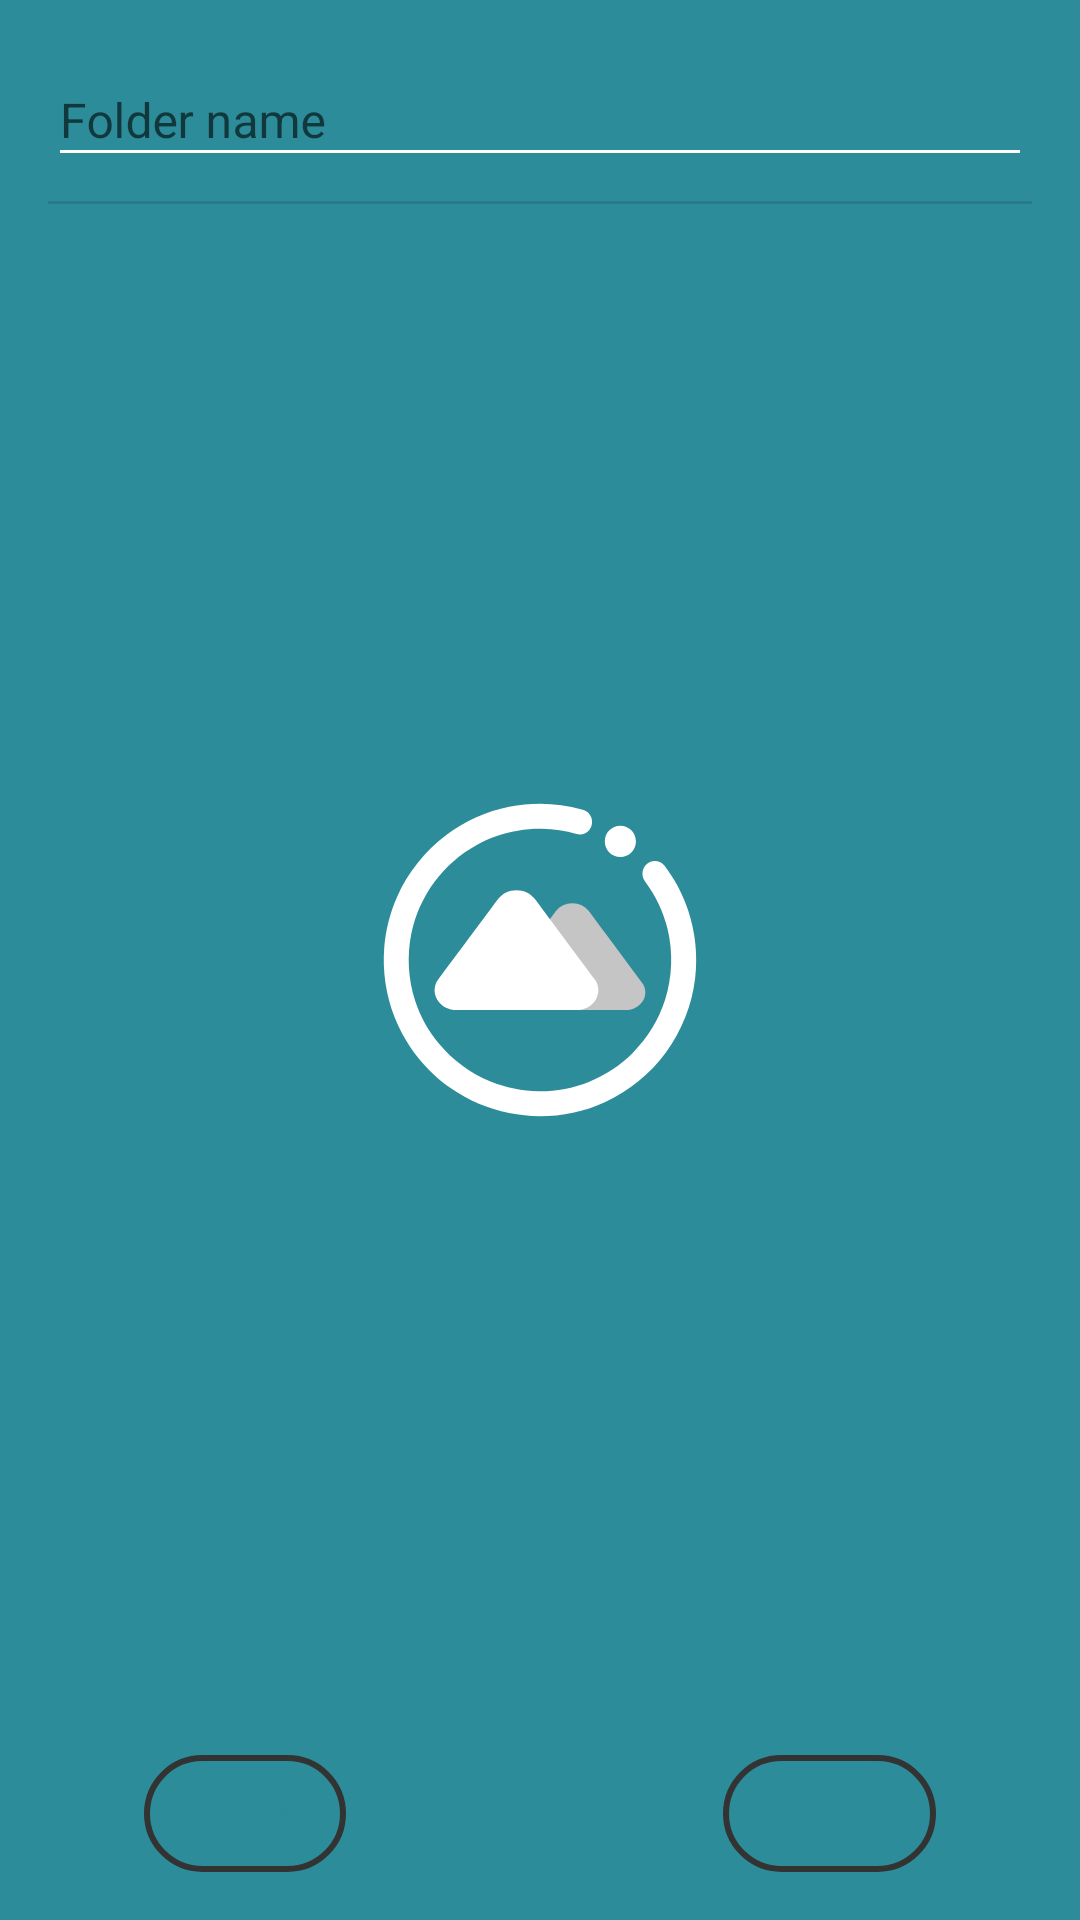

The Android layout XML behind this screen, and the referenced resources:
<!-- AndroidManifest.xml: application theme Theme1.Launcher -->
<!-- res/layout/dialog_layout.xml -->
<?xml version="1.0" encoding="utf-8"?>
<androidx.constraintlayout.widget.ConstraintLayout
    xmlns:android="http://schemas.android.com/apk/res/android"
    xmlns:app="http://schemas.android.com/apk/res-auto"
    xmlns:tools="http://schemas.android.com/tools"
    android:layout_width="300dip"
    android:layout_height="450dip"
    android:layout_gravity="center"
    android:elevation="8dp"
    >

    <Button
        android:id="@+id/go_parent"
        android:layout_width="wrap_content"
        android:layout_height="wrap_content"
        android:padding="10dp"
        android:paddingStart="15dp"
        android:paddingEnd="15dp"
        android:layout_marginEnd="48dp"
        android:layout_marginBottom="16dp"
        android:text="Parent"
        android:textColor="?android:attr/colorPrimary"
        android:background="?attr/buttonStyle"
        app:layout_constraintBottom_toBottomOf="parent"
        app:layout_constraintEnd_toEndOf="parent" />


    <androidx.recyclerview.widget.RecyclerView
        android:id="@+id/pop_recycler"
        android:layout_width="match_parent"
        android:layout_height="match_parent"
        android:layout_marginStart="16dp"
        android:layout_marginTop="68dp"
        android:layout_marginEnd="16dp"
        android:layout_marginBottom="72dp"
        app:layout_constraintBottom_toBottomOf="parent"
        app:layout_constraintEnd_toEndOf="parent"
        app:layout_constraintStart_toStartOf="parent"
        app:layout_constraintTop_toTopOf="parent" />

    <Button
        android:id="@+id/close_pop"
        android:layout_width="wrap_content"
        android:layout_height="wrap_content"
        android:padding="10dp"
        android:paddingStart="15dp"
        android:paddingEnd="15dp"
        android:layout_marginStart="48dp"
        android:layout_marginBottom="16dp"
        android:text="select"
        android:textColor="?android:attr/colorPrimary"
        android:background="?attr/buttonStyle"
        app:layout_constraintBottom_toBottomOf="parent"
        app:layout_constraintStart_toStartOf="parent" />

    <View
        android:id="@+id/divider"
        android:layout_width="0dp"
        android:layout_height="1dp"
        android:background="?android:attr/listDivider"
        app:layout_constraintBottom_toTopOf="@+id/pop_recycler"
        app:layout_constraintEnd_toEndOf="@+id/pop_recycler"
        app:layout_constraintStart_toStartOf="@+id/pop_recycler" />

    <Button
        android:id="@+id/new_folder"
        android:layout_width="40dip"
        android:layout_height="40dip"
        android:background="#00FFFFFF"
        android:backgroundTint="#00FFFFFF"
        android:foreground="@drawable/ic_add_circle_outline"
        android:foregroundTint="?attr/colorPrimary"
        app:layout_constraintBottom_toBottomOf="@+id/input_name"
        app:layout_constraintEnd_toEndOf="@+id/input_name"
        app:layout_constraintTop_toTopOf="@+id/input_name" />


    <com.google.android.material.textfield.TextInputLayout
        android:id="@+id/input_name"
        android:layout_width="0dp"
        android:layout_height="0dp"
        android:layout_marginTop="8dp"
        android:layout_marginBottom="8dp"
        app:errorEnabled="true"
        app:counterEnabled="true"
        app:counterMaxLength="15"
        app:layout_constraintBottom_toTopOf="@+id/divider"
        app:layout_constraintEnd_toEndOf="@+id/divider"
        app:layout_constraintHorizontal_bias="1.0"
        app:layout_constraintStart_toStartOf="@+id/divider"
        app:layout_constraintTop_toTopOf="parent"
        app:layout_constraintVertical_bias="0.0">


        <com.google.android.material.textfield.TextInputEditText
            android:layout_width="match_parent"
            android:layout_height="match_parent"
            android:ems="15"
            android:hint="Folder name"
            android:inputType="text"
            android:maxLines="1"
            android:textSize="16sp" />
    </com.google.android.material.textfield.TextInputLayout>

</androidx.constraintlayout.widget.ConstraintLayout>
<!-- resources referenced by this layout -->
<resources>
  <!-- drawable ic_add_circle_outline (drawable) -->
  <vector xmlns:android="http://schemas.android.com/apk/res/android"
          android:width="24dp"
          android:height="24dp"
          android:viewportWidth="24.0"
          android:viewportHeight="24.0">
      <path
          android:fillColor="?attr/colorAccent"
          android:pathData="M13,7h-2v4L7,11v2h4v4h2v-4h4v-2h-4L13,7zM12,2C6.48,2 2,6.48 2,12s4.48,10 10,10 10,-4.48 10,-10S17.52,2 12,2zM12,20c-4.41,0 -8,-3.59 -8,-8s3.59,-8 8,-8 8,3.59 8,8 -3.59,8 -8,8z"/>
  </vector>
  <style name="Theme1.Launcher">
          <item name="android:windowBackground">@drawable/launch_screen</item>
      </style>
  <!-- drawable launch_screen (drawable) -->
  <?xml version="1.0" encoding="utf-8"?>
  <layer-list xmlns:android="http://schemas.android.com/apk/res/android"
      android:opacity="opaque">
  
      
      <item android:drawable="?attr/colorPrimary"/>
  
      
      <item android:drawable="@drawable/ic_launcher_foreground"
          android:height="@android:dimen/thumbnail_height"
          android:width="@android:dimen/thumbnail_width"
          android:gravity="center"/>
  
  </layer-list>
  <!-- drawable ic_launcher_foreground: vector/xml drawable (drawable, 3387 chars, omitted) -->
</resources>
